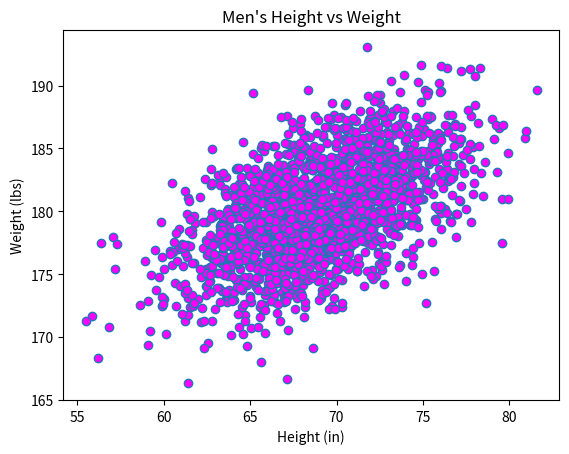

Reproduce this figure in Python.
#!/usr/bin/env python3
"""Question 2."""

import numpy as np
import matplotlib.pyplot as plt

mean = [69, 0]
cov = [[15, 8], [8, 15]]
np.random.seed(5)
x, y = np.random.multivariate_normal(mean, cov, 2000).T
y += 180

plt.plot(x, y, linestyle="none", marker="o", markerfacecolor="magenta")

plt.xlabel("Height (in)")
plt.ylabel("Weight (lbs)")
plt.title("Men's Height vs Weight")

plt.show()

